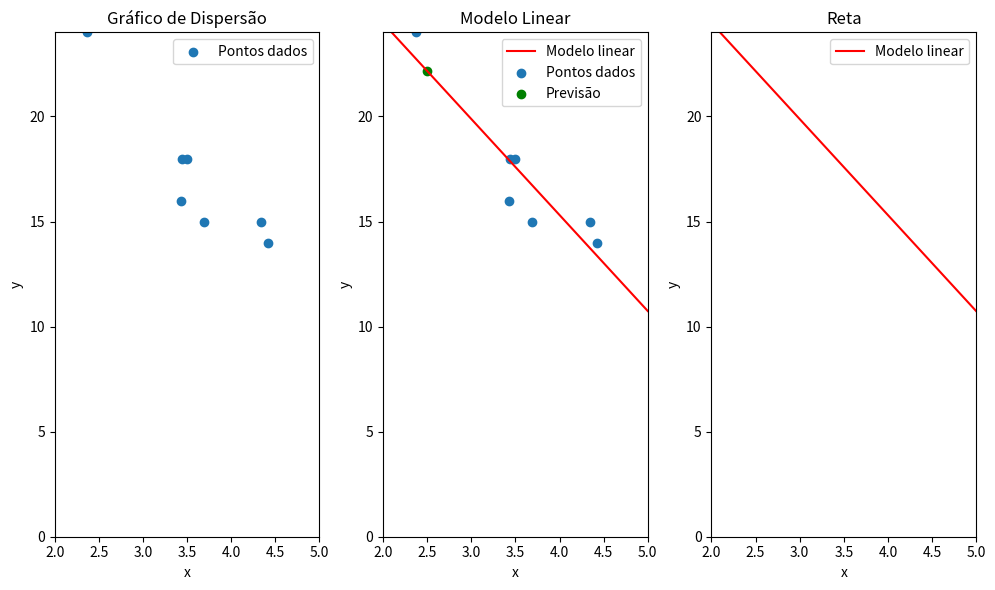

The matplotlib source for this figure:
import numpy as np
import matplotlib.pyplot as plt

# Pontos dados
x = np.array([3.5, 3.69, 3.44, 3.43, 4.34, 4.42, 2.37])
y = np.array([18, 15, 18, 16, 15, 14, 24])

# Cálculo da média de x e y
x_media = np.mean(x)
y_media = np.mean(y)

# Cálculo da inclinação (m) e do intercepto (b)
m = np.sum((x - x_media) * (y - y_media)) / np.sum((x - x_media) ** 2)
b = y_media - m * x_media

print("Grau de inclinação (m):", m)

# Modelo linear
def modelo_linear(x):
    return m * x + b

# Previsão do valor de y para x = 2,5
x_previsto = 2.5
y_previsto = modelo_linear(x_previsto)

print("Valor de y para x = 2,5:", y_previsto)

# Criando um array de x para plotar o modelo linear
x_plot = np.linspace(2, 5, 100)

# Plotando os gráficos
plt.figure(figsize=(10, 6))

plt.subplot(1, 3, 1)
plt.scatter(x, y, label='Pontos dados')
plt.xlabel('x')
plt.ylabel('y')
plt.title('Gráfico de Dispersão')
plt.legend()
plt.xlim(2, 5)
plt.ylim(0, 24)

plt.subplot(1, 3, 2)
plt.plot(x_plot, modelo_linear(x_plot), label='Modelo linear', color='red')
plt.scatter(x, y, label='Pontos dados')
plt.scatter(x_previsto, y_previsto, label='Previsão', color='green')
plt.xlabel('x')
plt.ylabel('y')
plt.title('Modelo Linear')
plt.legend()
plt.xlim(2, 5)
plt.ylim(0, 24)

plt.subplot(1, 3, 3)
plt.plot(x_plot, modelo_linear(x_plot), label='Modelo linear', color='red')
plt.xlabel('x')
plt.ylabel('y')
plt.title('Reta')
plt.legend()
plt.xlim(2, 5)
plt.ylim(0, 24)

plt.tight_layout()
plt.show()